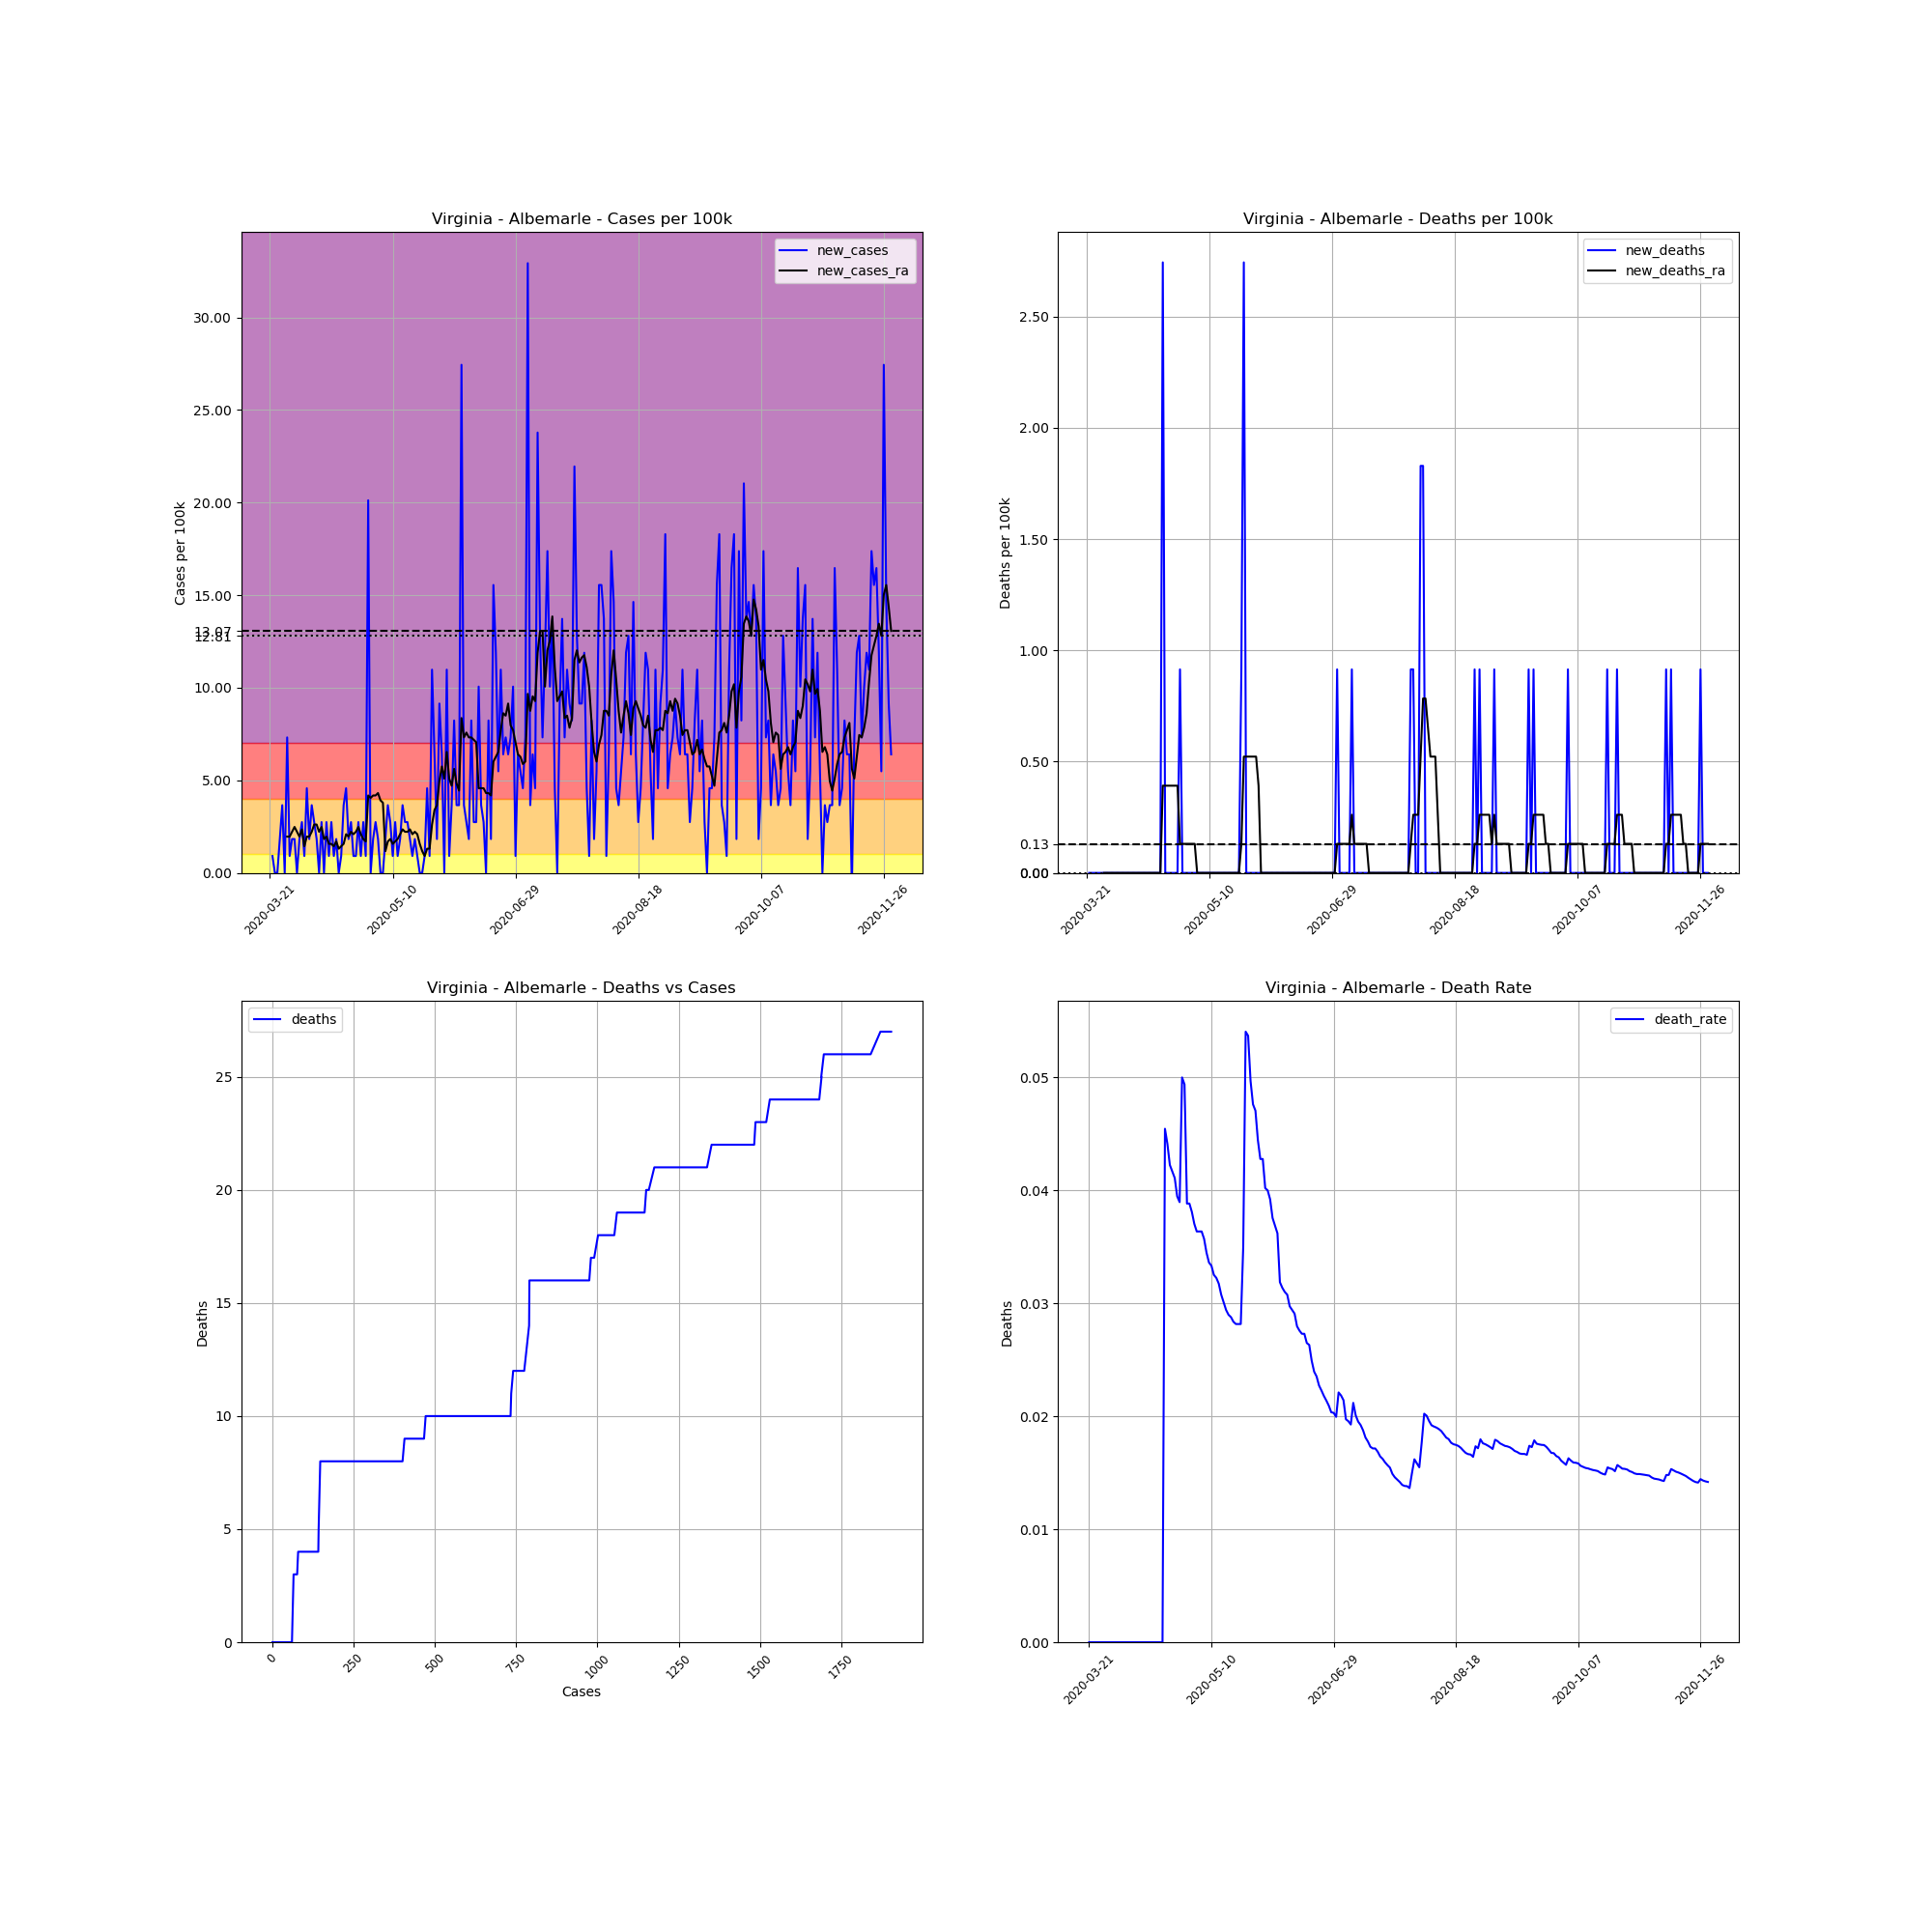

The file beside this chart, header and first rows:
, date, county, state, fips, cases, deaths, COUNTY, STNAME, CTYNAME, POPESTIMATE2019, cases_per_100k, deaths_per_100k, death_rate, new_cases, new_deaths, new_cases_ra, new_deaths_ra
261758, 2020-03-21, Albemarle, Virginia, 51003, 1, 0.0, 3, Virginia, Albemarle, 109330, 0.9147, 0.0, 0.0, , , , 
261759, 2020-03-22, Albemarle, Virginia, 51003, 2, 0.0, 3, Virginia, Albemarle, 109330, 1.829, 0.0, 0.0, 0.9147, 0.0, , 
261760, 2020-03-23, Albemarle, Virginia, 51003, 2, 0.0, 3, Virginia, Albemarle, 109330, 1.829, 0.0, 0.0, 0.0, 0.0, , 
261761, 2020-03-24, Albemarle, Virginia, 51003, 2, 0.0, 3, Virginia, Albemarle, 109330, 1.829, 0.0, 0.0, 0.0, 0.0, , 
261762, 2020-03-25, Albemarle, Virginia, 51003, 4, 0.0, 3, Virginia, Albemarle, 109330, 3.659, 0.0, 0.0, 1.829, 0.0, , 
261763, 2020-03-26, Albemarle, Virginia, 51003, 8, 0.0, 3, Virginia, Albemarle, 109330, 7.317, 0.0, 0.0, 3.659, 0.0, , 
261764, 2020-03-27, Albemarle, Virginia, 51003, 8, 0.0, 3, Virginia, Albemarle, 109330, 7.317, 0.0, 0.0, 0.0, 0.0, , 
261765, 2020-03-28, Albemarle, Virginia, 51003, 16, 0.0, 3, Virginia, Albemarle, 109330, 14.63, 0.0, 0.0, 7.317, 0.0, 1.96, 0.0
261766, 2020-03-29, Albemarle, Virginia, 51003, 17, 0.0, 3, Virginia, Albemarle, 109330, 15.55, 0.0, 0.0, 0.9147, 0.0, 1.96, 0.0
261767, 2020-03-30, Albemarle, Virginia, 51003, 19, 0.0, 3, Virginia, Albemarle, 109330, 17.38, 0.0, 0.0, 1.829, 0.0, 2.221, 0.0
261768, 2020-03-31, Albemarle, Virginia, 51003, 21, 0.0, 3, Virginia, Albemarle, 109330, 19.21, 0.0, 0.0, 1.829, 0.0, 2.483, 0.0
261769, 2020-04-01, Albemarle, Virginia, 51003, 21, 0.0, 3, Virginia, Albemarle, 109330, 19.21, 0.0, 0.0, 0.0, 0.0, 2.221, 0.0
261770, 2020-04-02, Albemarle, Virginia, 51003, 23, 0.0, 3, Virginia, Albemarle, 109330, 21.04, 0.0, 0.0, 1.829, 0.0, 1.96, 0.0
261771, 2020-04-03, Albemarle, Virginia, 51003, 26, 0.0, 3, Virginia, Albemarle, 109330, 23.78, 0.0, 0.0, 2.744, 0.0, 2.352, 0.0
261772, 2020-04-04, Albemarle, Virginia, 51003, 27, 0.0, 3, Virginia, Albemarle, 109330, 24.7, 0.0, 0.0, 0.9147, 0.0, 1.437, 0.0
261773, 2020-04-05, Albemarle, Virginia, 51003, 32, 0.0, 3, Virginia, Albemarle, 109330, 29.27, 0.0, 0.0, 4.573, 0.0, 1.96, 0.0
261774, 2020-04-06, Albemarle, Virginia, 51003, 34, 0.0, 3, Virginia, Albemarle, 109330, 31.1, 0.0, 0.0, 1.829, 0.0, 1.96, 0.0
261775, 2020-04-07, Albemarle, Virginia, 51003, 38, 0.0, 3, Virginia, Albemarle, 109330, 34.76, 0.0, 0.0, 3.659, 0.0, 2.221, 0.0
261776, 2020-04-08, Albemarle, Virginia, 51003, 41, 0.0, 3, Virginia, Albemarle, 109330, 37.5, 0.0, 0.0, 2.744, 0.0, 2.613, 0.0
261777, 2020-04-09, Albemarle, Virginia, 51003, 43, 0.0, 3, Virginia, Albemarle, 109330, 39.33, 0.0, 0.0, 1.829, 0.0, 2.613, 0.0
261778, 2020-04-10, Albemarle, Virginia, 51003, 43, 0.0, 3, Virginia, Albemarle, 109330, 39.33, 0.0, 0.0, 0.0, 0.0, 2.221, 0.0
261779, 2020-04-11, Albemarle, Virginia, 51003, 46, 0.0, 3, Virginia, Albemarle, 109330, 42.07, 0.0, 0.0, 2.744, 0.0, 2.483, 0.0
261780, 2020-04-12, Albemarle, Virginia, 51003, 46, 0.0, 3, Virginia, Albemarle, 109330, 42.07, 0.0, 0.0, 0.0, 0.0, 1.829, 0.0
261781, 2020-04-13, Albemarle, Virginia, 51003, 49, 0.0, 3, Virginia, Albemarle, 109330, 44.82, 0.0, 0.0, 2.744, 0.0, 1.96, 0.0
261782, 2020-04-14, Albemarle, Virginia, 51003, 50, 0.0, 3, Virginia, Albemarle, 109330, 45.73, 0.0, 0.0, 0.9147, 0.0, 1.568, 0.0
261783, 2020-04-15, Albemarle, Virginia, 51003, 53, 0.0, 3, Virginia, Albemarle, 109330, 48.48, 0.0, 0.0, 2.744, 0.0, 1.568, 0.0
261784, 2020-04-16, Albemarle, Virginia, 51003, 54, 0.0, 3, Virginia, Albemarle, 109330, 49.39, 0.0, 0.0, 0.9147, 0.0, 1.437, 0.0
261785, 2020-04-17, Albemarle, Virginia, 51003, 56, 0.0, 3, Virginia, Albemarle, 109330, 51.22, 0.0, 0.0, 1.829, 0.0, 1.699, 0.0
261786, 2020-04-18, Albemarle, Virginia, 51003, 56, 0.0, 3, Virginia, Albemarle, 109330, 51.22, 0.0, 0.0, 0.0, 0.0, 1.307, 0.0
261787, 2020-04-19, Albemarle, Virginia, 51003, 57, 0.0, 3, Virginia, Albemarle, 109330, 52.14, 0.0, 0.0, 0.9147, 0.0, 1.437, 0.0
261788, 2020-04-20, Albemarle, Virginia, 51003, 61, 0.0, 3, Virginia, Albemarle, 109330, 55.79, 0.0, 0.0, 3.659, 0.0, 1.568, 0.0
261789, 2020-04-21, Albemarle, Virginia, 51003, 66, 3.0, 3, Virginia, Albemarle, 109330, 60.37, 2.744, 0.04545, 4.573, 2.744, 2.091, 0.392
261790, 2020-04-22, Albemarle, Virginia, 51003, 68, 3.0, 3, Virginia, Albemarle, 109330, 62.2, 2.744, 0.04412, 1.829, 0.0, 1.96, 0.392
261791, 2020-04-23, Albemarle, Virginia, 51003, 71, 3.0, 3, Virginia, Albemarle, 109330, 64.94, 2.744, 0.04225, 2.744, 0.0, 2.221, 0.392
261792, 2020-04-24, Albemarle, Virginia, 51003, 72, 3.0, 3, Virginia, Albemarle, 109330, 65.86, 2.744, 0.04167, 0.9147, 0.0, 2.091, 0.392
261793, 2020-04-25, Albemarle, Virginia, 51003, 73, 3.0, 3, Virginia, Albemarle, 109330, 66.77, 2.744, 0.0411, 0.9147, 0.0, 2.221, 0.392
261794, 2020-04-26, Albemarle, Virginia, 51003, 76, 3.0, 3, Virginia, Albemarle, 109330, 69.51, 2.744, 0.03947, 2.744, 0.0, 2.483, 0.392
261795, 2020-04-27, Albemarle, Virginia, 51003, 77, 3.0, 3, Virginia, Albemarle, 109330, 70.43, 2.744, 0.03896, 0.9147, 0.0, 2.091, 0.392
261796, 2020-04-28, Albemarle, Virginia, 51003, 80, 4.0, 3, Virginia, Albemarle, 109330, 73.17, 3.659, 0.05, 2.744, 0.9147, 1.829, 0.1307
261797, 2020-04-29, Albemarle, Virginia, 51003, 81, 4.0, 3, Virginia, Albemarle, 109330, 74.09, 3.659, 0.04938, 0.9147, 0.0, 1.699, 0.1307
261798, 2020-04-30, Albemarle, Virginia, 51003, 103, 4.0, 3, Virginia, Albemarle, 109330, 94.21, 3.659, 0.03883, 20.12, 0.0, 4.181, 0.1307
261799, 2020-05-01, Albemarle, Virginia, 51003, 103, 4.0, 3, Virginia, Albemarle, 109330, 94.21, 3.659, 0.03883, 0.0, 0.0, 4.051, 0.1307
261800, 2020-05-02, Albemarle, Virginia, 51003, 105, 4.0, 3, Virginia, Albemarle, 109330, 96.04, 3.659, 0.0381, 1.829, 0.0, 4.181, 0.1307
261801, 2020-05-03, Albemarle, Virginia, 51003, 108, 4.0, 3, Virginia, Albemarle, 109330, 98.78, 3.659, 0.03704, 2.744, 0.0, 4.181, 0.1307
261802, 2020-05-04, Albemarle, Virginia, 51003, 110, 4.0, 3, Virginia, Albemarle, 109330, 100.6, 3.659, 0.03636, 1.829, 0.0, 4.312, 0.1307
261803, 2020-05-05, Albemarle, Virginia, 51003, 110, 4.0, 3, Virginia, Albemarle, 109330, 100.6, 3.659, 0.03636, 0.0, 0.0, 3.92, 0.0
261804, 2020-05-06, Albemarle, Virginia, 51003, 110, 4.0, 3, Virginia, Albemarle, 109330, 100.6, 3.659, 0.03636, 0.0, 0.0, 3.789, 0.0
261805, 2020-05-07, Albemarle, Virginia, 51003, 112, 4.0, 3, Virginia, Albemarle, 109330, 102.4, 3.659, 0.03571, 1.829, 0.0, 1.176, 0.0
261806, 2020-05-08, Albemarle, Virginia, 51003, 116, 4.0, 3, Virginia, Albemarle, 109330, 106.1, 3.659, 0.03448, 3.659, 0.0, 1.699, 0.0
261807, 2020-05-09, Albemarle, Virginia, 51003, 119, 4.0, 3, Virginia, Albemarle, 109330, 108.8, 3.659, 0.03361, 2.744, 0.0, 1.829, 0.0
261808, 2020-05-10, Albemarle, Virginia, 51003, 120, 4.0, 3, Virginia, Albemarle, 109330, 109.8, 3.659, 0.03333, 0.9147, 0.0, 1.568, 0.0
261809, 2020-05-11, Albemarle, Virginia, 51003, 123, 4.0, 3, Virginia, Albemarle, 109330, 112.5, 3.659, 0.03252, 2.744, 0.0, 1.699, 0.0
261810, 2020-05-12, Albemarle, Virginia, 51003, 124, 4.0, 3, Virginia, Albemarle, 109330, 113.4, 3.659, 0.03226, 0.9147, 0.0, 1.829, 0.0
261811, 2020-05-13, Albemarle, Virginia, 51003, 126, 4.0, 3, Virginia, Albemarle, 109330, 115.2, 3.659, 0.03175, 1.829, 0.0, 2.091, 0.0
261812, 2020-05-14, Albemarle, Virginia, 51003, 130, 4.0, 3, Virginia, Albemarle, 109330, 118.9, 3.659, 0.03077, 3.659, 0.0, 2.352, 0.0
261813, 2020-05-15, Albemarle, Virginia, 51003, 133, 4.0, 3, Virginia, Albemarle, 109330, 121.7, 3.659, 0.03008, 2.744, 0.0, 2.221, 0.0
261814, 2020-05-16, Albemarle, Virginia, 51003, 136, 4.0, 3, Virginia, Albemarle, 109330, 124.4, 3.659, 0.02941, 2.744, 0.0, 2.221, 0.0
261815, 2020-05-17, Albemarle, Virginia, 51003, 138, 4.0, 3, Virginia, Albemarle, 109330, 126.2, 3.659, 0.02899, 1.829, 0.0, 2.352, 0.0
261816, 2020-05-18, Albemarle, Virginia, 51003, 139, 4.0, 3, Virginia, Albemarle, 109330, 127.1, 3.659, 0.02878, 0.9147, 0.0, 2.091, 0.0
261817, 2020-05-19, Albemarle, Virginia, 51003, 141, 4.0, 3, Virginia, Albemarle, 109330, 129, 3.659, 0.02837, 1.829, 0.0, 2.221, 0.0
... 194 more rows
